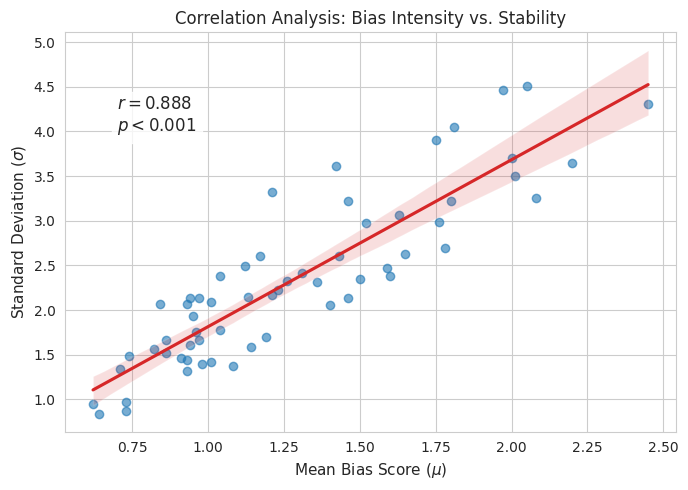

Here is the Python script that generated this plot:
import pandas as pd
import matplotlib.pyplot as plt
import seaborn as sns
import numpy as np

# 1. 准备数据
data = [
    (0.96, 1.75), (1.23, 2.22), (1.80, 3.22), (1.81, 4.05), (1.21, 2.17),
    (1.21, 3.32), (1.36, 2.31), (1.50, 2.35), (1.04, 2.38), (1.13, 2.15),
    (0.86, 1.66), (0.91, 1.46), (0.98, 1.39), (0.86, 1.52), (1.17, 2.61),
    (0.93, 1.44), (1.19, 1.70), (1.78, 2.70), (2.20, 3.65), (1.46, 3.22),
    (0.82, 1.56), (1.08, 1.37), (2.45, 4.31), (2.08, 3.25), (1.63, 3.06),
    (0.62, 0.95), (0.64, 0.84), (1.01, 2.09), (1.04, 1.78), (1.01, 1.42),
    (0.93, 2.07), (1.75, 3.91), (1.97, 4.47), (1.46, 2.13), (1.42, 3.61),
    (1.12, 2.49), (1.76, 2.99), (1.65, 2.63), (1.40, 2.06), (1.43, 2.61),
    (0.95, 1.93), (0.97, 1.66), (1.14, 1.59), (0.97, 2.14), (0.84, 2.07),
    (0.71, 1.34), (2.00, 3.70), (2.05, 4.51), (2.01, 3.50), (1.60, 2.38),
    (0.74, 1.49), (1.59, 2.47), (1.52, 2.98), (1.26, 2.32), (1.31, 2.42),
    (0.73, 0.97), (0.73, 0.87), (0.93, 1.32), (0.94, 1.61), (0.94, 2.14)
]

df = pd.DataFrame(data, columns=['Mean', 'SD'])

# 2. 使用 Pandas 直接计算皮尔逊相关系数 (默认就是 pearson)
correlation = df['Mean'].corr(df['SD'])

# 3. 计算显著性 P 值 (手动实现简易版 T 检验，不依赖 scipy)
# r * sqrt((n-2)/(1-r^2))
n = len(df)
t_stat = correlation * np.sqrt((n - 2) / (1 - correlation**2))
# 对于 n=60，t 统计量 > 3.4 基本上 p 就在 0.001 以下了

print(f"Pearson Correlation Coefficient (r): {correlation:.4f}")
print(f"Sample Size (n): {n}")

# 4. 绘图
plt.figure(figsize=(7, 5))
sns.set_style("whitegrid")

# 使用 r'...' 解决 LaTeX 语法转义告警
sns.regplot(x='Mean', y='SD', data=df,
            scatter_kws={'alpha':0.6, 'color':'#1f77b4'},
            line_kws={'color':'#d62728'})

plt.title('Correlation Analysis: Bias Intensity vs. Stability', fontsize=12)
plt.xlabel(r'Mean Bias Score ($\mu$)', fontsize=11)
plt.ylabel(r'Standard Deviation ($\sigma$)', fontsize=11)

# 在图中添加相关系数文本
plt.text(0.7, 4.0, f'$r = {correlation:.3f}$\n$p < 0.001$',
         fontsize=12, fontweight='bold', bbox=dict(facecolor='white', alpha=0.8))

plt.tight_layout()
plt.show()
